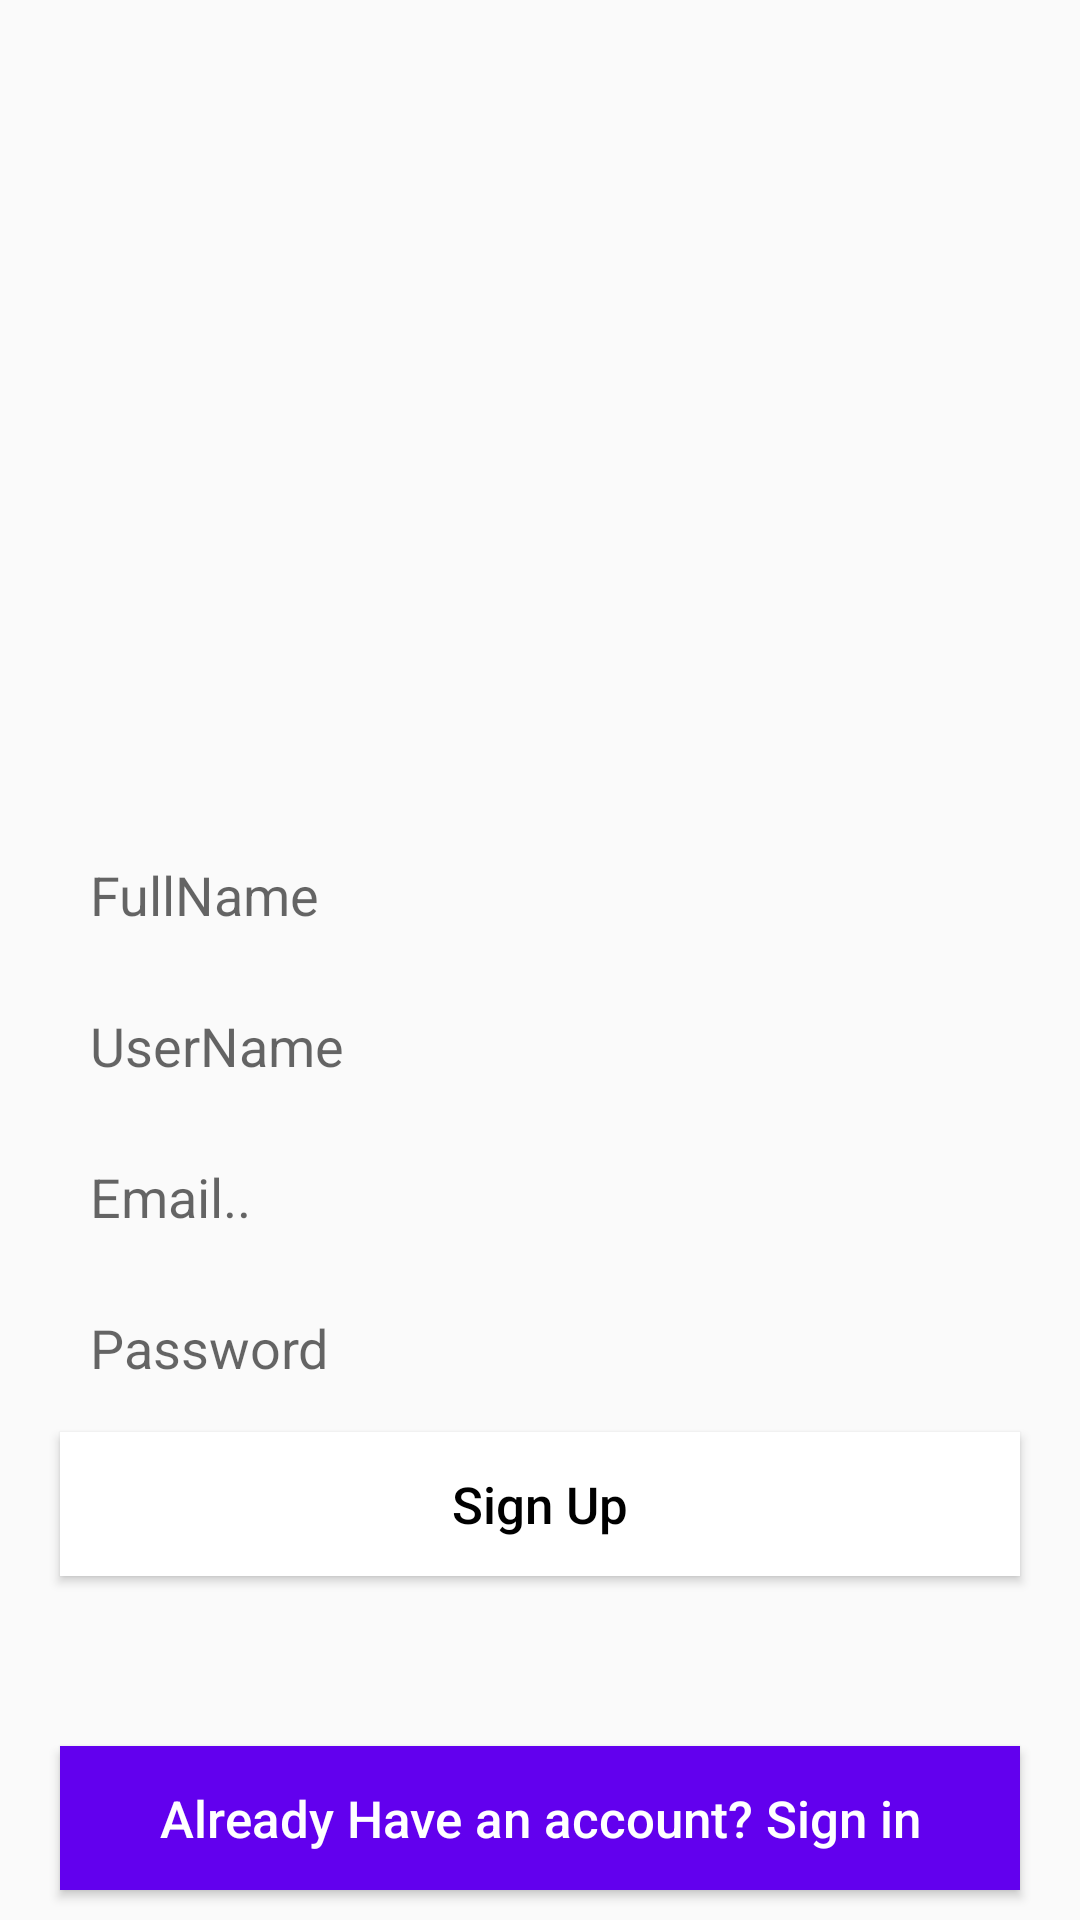

Android layout source for this screen:
<!-- AndroidManifest.xml: application theme AppTheme -->
<!-- res/layout/activity_sign_up.xml -->
<?xml version="1.0" encoding="utf-8"?>
    <RelativeLayout xmlns:android="http://schemas.android.com/apk/res/android"
        xmlns:app="http://schemas.android.com/apk/res-auto"
        xmlns:tools="http://schemas.android.com/tools"
        android:layout_width="match_parent"
        android:layout_height="match_parent"
        tools:context=".SignUpActivity">
        <ImageView
            android:id="@+id/logo"
            android:layout_width="160dp"
            android:layout_height="90dp"
            android:src="@drawable/instagram"
            android:layout_centerHorizontal="true"
            android:layout_marginTop="180dp"
            android:visibility="invisible"
            />
        <EditText
            android:id="@+id/fullname_signup"
            android:layout_width="match_parent"
            android:layout_height="wrap_content"
            android:background="@drawable/inputs_background"
            android:padding="10dp"
            android:layout_below="@+id/logo"
            android:layout_marginLeft="20dp"
            android:layout_marginRight="20dp"
            android:layout_marginTop="6dp"
            android:inputType="textEmailAddress"
            android:hint="FullName"/>
        <EditText
            android:id="@+id/username_signup"
            android:layout_width="match_parent"
            android:layout_height="wrap_content"
            android:background="@drawable/inputs_background"
            android:padding="10dp"
            android:layout_below="@+id/fullname_signup"
            android:layout_marginLeft="20dp"
            android:layout_marginRight="20dp"
            android:layout_marginTop="6dp"
            android:inputType="textEmailAddress"
            android:hint="UserName"/>
        <EditText
            android:id="@+id/email_signup"
            android:layout_width="match_parent"
            android:layout_height="wrap_content"
            android:background="@drawable/inputs_background"
            android:padding="10dp"
            android:layout_below="@+id/username_signup"
            android:layout_marginLeft="20dp"
            android:layout_marginRight="20dp"
            android:layout_marginTop="6dp"
            android:inputType="textEmailAddress"
            android:hint="Email.."/>
        <EditText
            android:id="@+id/password_signup"
            android:layout_width="match_parent"
            android:layout_height="wrap_content"
            android:background="@drawable/inputs_background"
            android:padding="10dp"
            android:layout_below="@+id/email_signup"
            android:layout_marginLeft="20dp"
            android:layout_marginRight="20dp"
            android:layout_marginTop="6dp"
            android:inputType="textPassword"
            android:hint="Password"/>
        <Button
            android:id="@+id/signup_btn"
            android:layout_width="match_parent"
            android:layout_height="wrap_content"
            android:layout_below="@+id/password_signup"
            android:layout_marginLeft="20dp"
            android:layout_marginRight="20dp"
            android:layout_marginTop="6dp"
            android:background="@android:color/white"
            android:text="Sign Up"
            android:textAllCaps="false"
            android:textSize="17dp"
            android:textColor="@android:color/black"/>
        <Button
            android:id="@+id/signin_link_btn"
            android:layout_width="match_parent"
            android:layout_height="wrap_content"
            android:layout_alignParentBottom="true"
            android:layout_marginBottom="10dp"
            android:layout_marginLeft="20dp"
            android:layout_marginRight="20dp"
            android:layout_marginTop="6dp"
            android:background="@color/colorPrimary"
            android:text="Already Have an account? Sign in"
            android:textAllCaps="false"
            android:textSize="17dp"
            android:textColor="@android:color/white"/>

    </RelativeLayout>
<!-- resources referenced by this layout -->
<resources>
  <style name="AppTheme" parent="Theme.AppCompat.Light.NoActionBar">
          
          <item name="colorPrimary">#EBFB00</item>
          <item name="colorPrimaryDark">#FBDA46</item>
          <item name="colorAccent">#F1FF30</item>
  
      </style>
  <!-- not gathered from this repository: default colours our renderer supplied (Android Studio template values) -->
  <color name="colorPrimary">#FF6200EE</color>
</resources>
